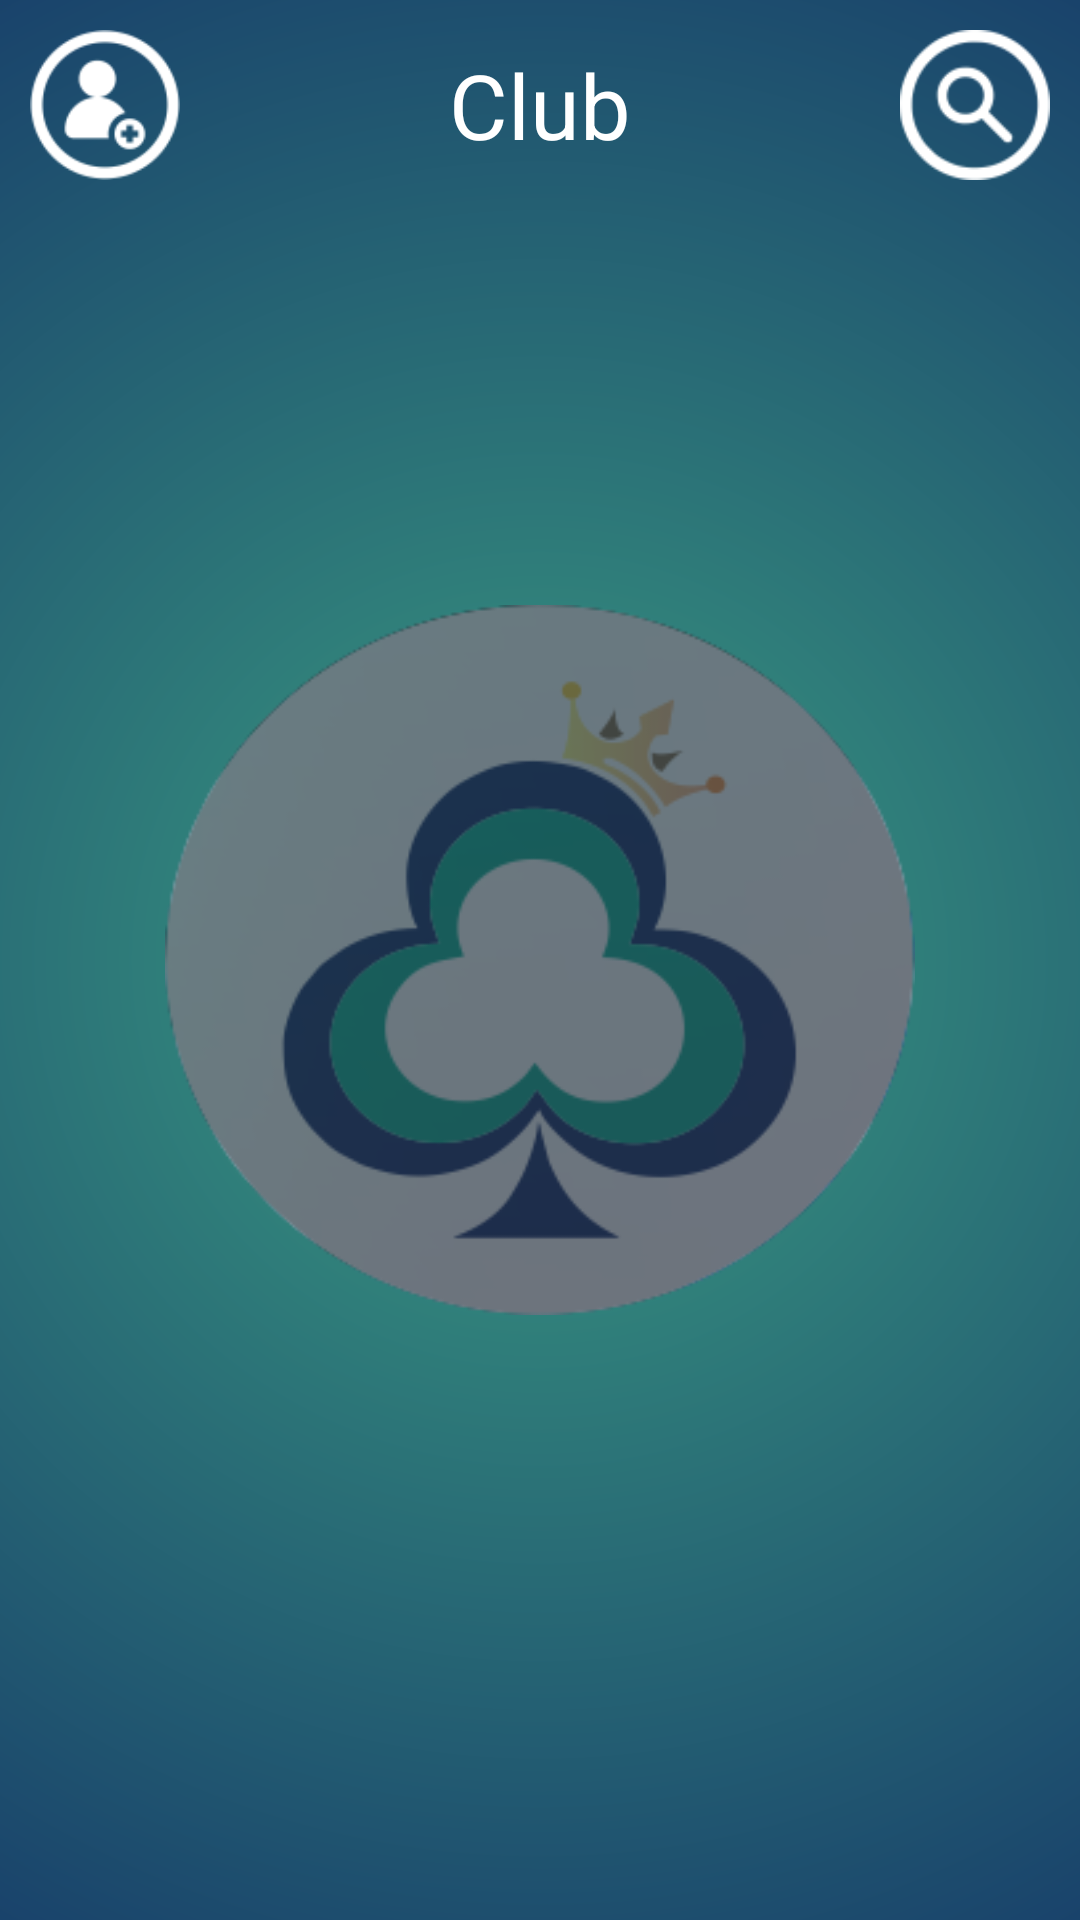

This screen was rendered from an Android layout file. Write that file and the resources it references.
<!-- AndroidManifest.xml: application theme AppTheme.NoActionBar -->
<!-- res/layout/fragment_clubes.xml -->
<?xml version="1.0" encoding="utf-8"?>
<FrameLayout
    xmlns:android="http://schemas.android.com/apk/res/android"
    xmlns:tools="http://schemas.android.com/tools"
    xmlns:app="http://schemas.android.com/apk/res-auto"
    android:layout_width="match_parent"
    android:layout_height="match_parent"
    android:keepScreenOn="true">

    <android.support.constraint.ConstraintLayout
        android:layout_width="match_parent"
        android:layout_height="match_parent"
        android:orientation="vertical"
        android:background="@drawable/background"
        android:gravity="center">

        <TextView
            android:id="@+id/tvNuevoClubFragment"
            android:layout_width="wrap_content"
            android:layout_height="wrap_content"
            app:layout_constraintTop_toTopOf="parent"
            app:layout_constraintStart_toStartOf="parent"
            android:visibility="gone"/>

        <TextView
            android:id="@+id/tvBuscarClubFragment"
            android:layout_width="wrap_content"
            android:layout_height="wrap_content"
            app:layout_constraintTop_toTopOf="parent"
            app:layout_constraintStart_toStartOf="parent"
            android:visibility="gone"/>

        <ImageView
            android:layout_width="250dp"
            android:layout_height="250dp"
            android:src="@drawable/trebol_filtro"
            app:layout_constraintTop_toTopOf="parent"
            app:layout_constraintBottom_toBottomOf="parent"
            app:layout_constraintStart_toStartOf="parent"
            app:layout_constraintEnd_toEndOf="parent" />

        <LinearLayout
            android:layout_width="match_parent"
            android:layout_height="match_parent"
            android:orientation="vertical"
            app:layout_constraintTop_toTopOf="parent"
            app:layout_constraintBottom_toBottomOf="parent"
            app:layout_constraintStart_toStartOf="parent"
            app:layout_constraintEnd_toEndOf="parent">

            <LinearLayout
                android:layout_width="match_parent"
                android:layout_height="wrap_content"
                android:orientation="horizontal"
                android:gravity="center"
                android:layout_marginTop="10dp"
                android:layout_marginBottom="10dp">

                <Button
                    android:id="@+id/btnNuevoClub"
                    android:layout_width="50dp"
                    android:layout_height="50dp"
                    android:background="@drawable/clubadduser"
                    android:backgroundTint="@color/blanco"
                    android:layout_marginStart="10dp"/>

                <TextView
                    android:layout_width="0dp"
                    android:layout_height="wrap_content"
                    android:layout_weight="5"
                    android:text="Club"
                    android:textAlignment="center"
                    android:textColor="@color/blanco"
                    android:textSize="30sp"/>

                <Button
                    android:id="@+id/btnBuscarClub"
                    android:layout_width="50dp"
                    android:layout_height="50dp"
                    android:background="@drawable/clubbuscar"
                    android:backgroundTint="@color/blanco"
                    android:layout_marginEnd="10dp"
                    android:onClick="BuscarClub"/>

            </LinearLayout>

            <ScrollView
                android:layout_width="match_parent"
                android:layout_height="match_parent"
                android:layout_margin="10dp">

                <android.support.v7.widget.RecyclerView
                    android:id="@+id/recyclerClubesPrincipal"
                    android:layout_width="match_parent"
                    android:layout_height="match_parent"
                    android:padding="5dp"
                    android:layout_marginVertical="5dp"/>

            </ScrollView>

        </LinearLayout>

    </android.support.constraint.ConstraintLayout>

</FrameLayout>
<!-- resources referenced by this layout -->
<resources>
  <color name="blanco">#ffffff</color>
  <!-- drawable background (drawable) -->
  <?xml version="1.0" encoding="utf-8"?>
  <shape
      xmlns:android="http://schemas.android.com/apk/res/android"
      android:shape="rectangle">
  
      <gradient
          android:type="radial"
          android:gradientRadius="1500"
          android:startColor="@color/colorPrimary"
          android:endColor="@color/colorPrimaryDark"/>
  
  </shape>
  <!-- drawable clubadduser: png bitmap (drawable, 7053 bytes) -->
  <!-- drawable clubbuscar: png bitmap (drawable, 6532 bytes) -->
  <!-- drawable trebol_filtro: png bitmap (drawable, 27293 bytes) -->
  <style name="AppTheme.NoActionBar">
          <item name="windowActionBar">false</item>
          <item name="windowNoTitle">true</item>
      </style>
  <color name="colorPrimary">#3b9d82</color>
  <color name="colorPrimaryDark">#0D2263</color>
</resources>
